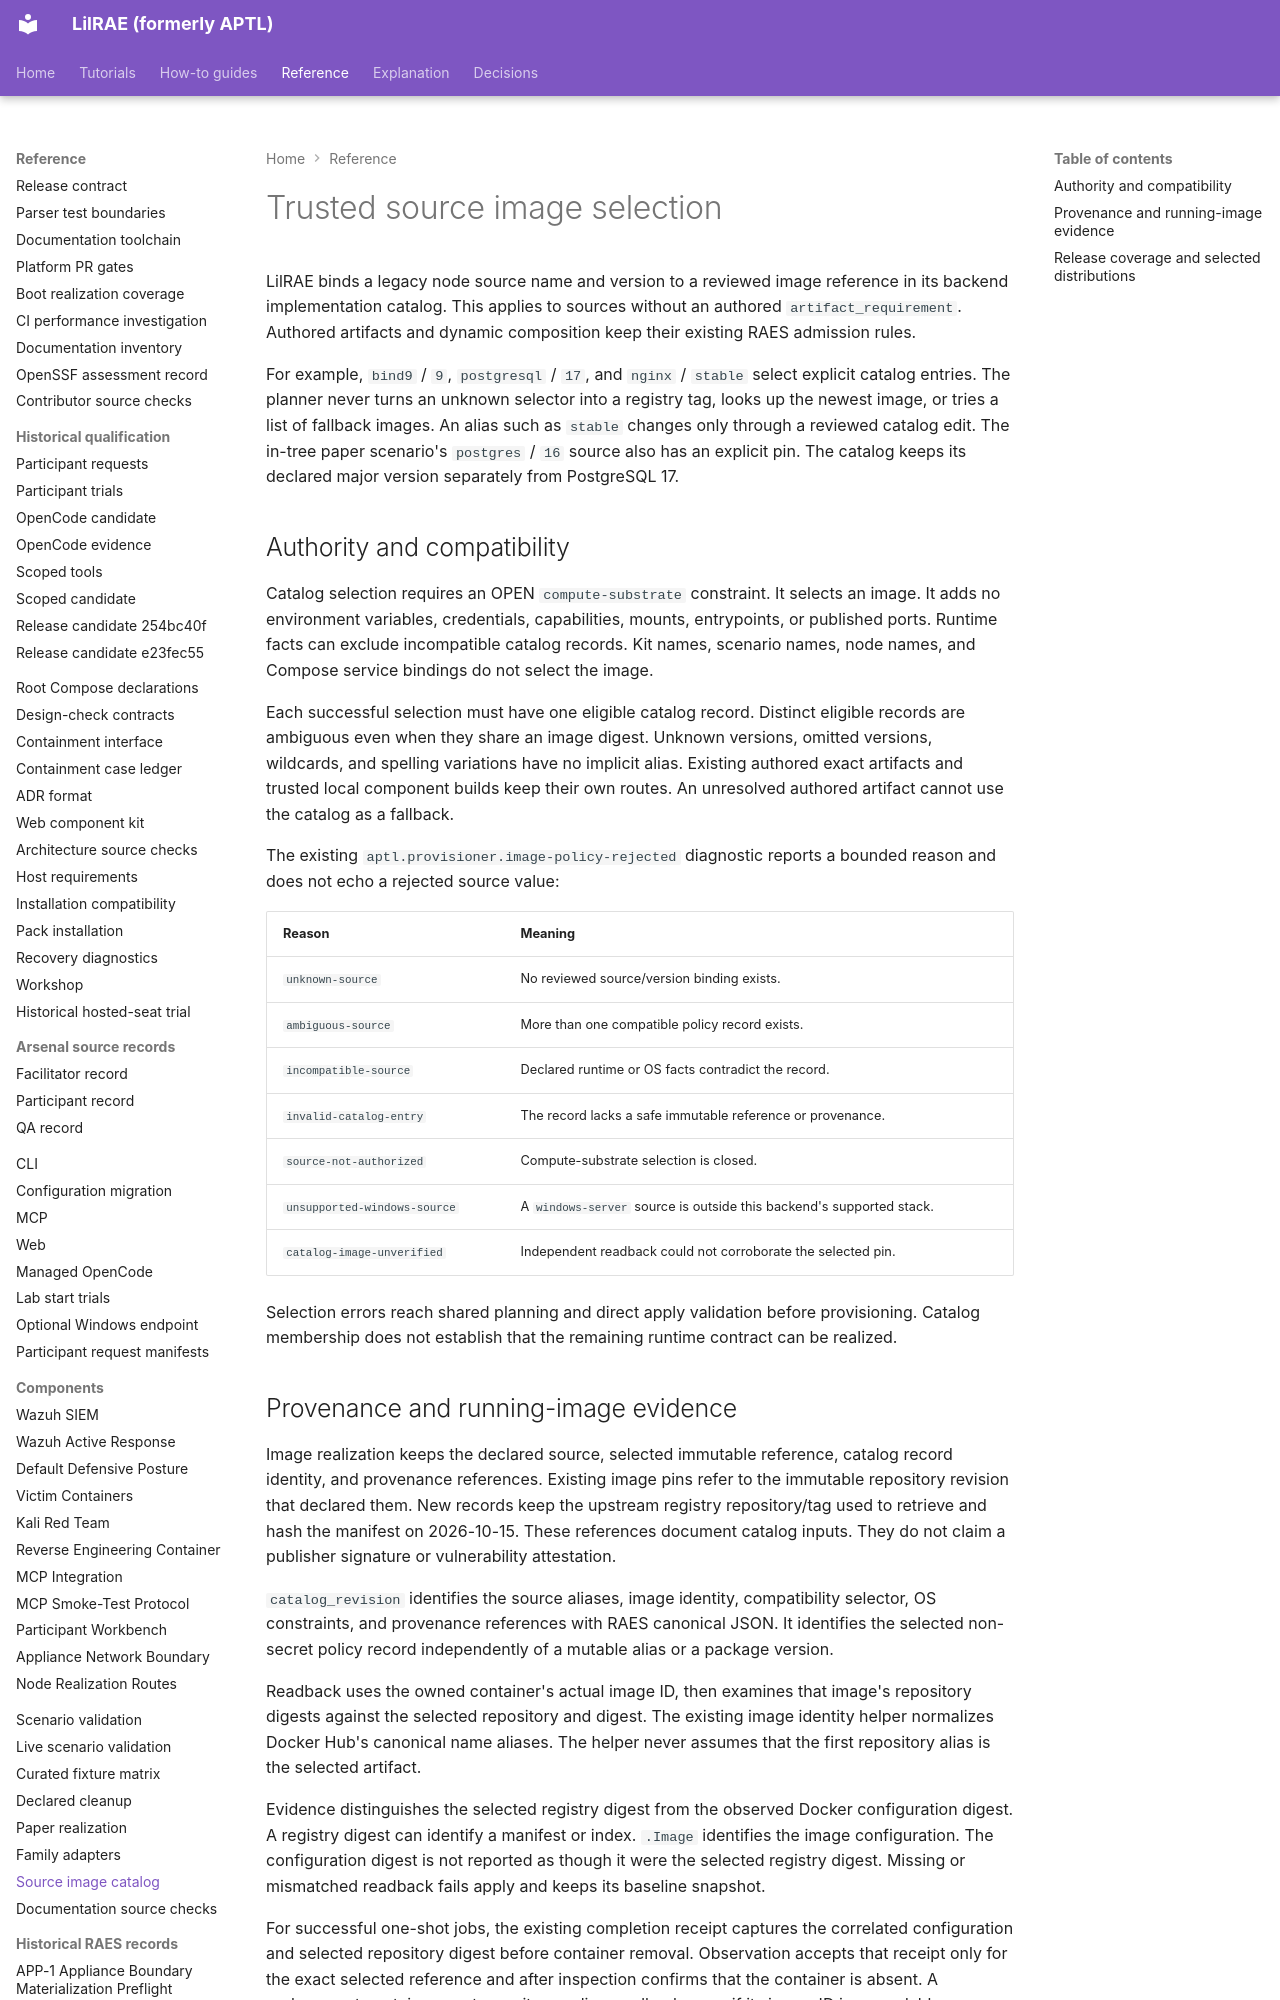

repository: OpenRAE/lilrae · page: source-image-catalog/index.html · generator: mkdocs

# Trusted source image selection

LilRAE binds a legacy node source name and version to a reviewed image reference
in its backend implementation catalog. This applies to sources without an
authored `artifact_requirement`. Authored artifacts and dynamic composition
keep their existing RAES admission rules.

For example, `bind9` / `9`, `postgresql` / `17`, and `nginx` / `stable` select
explicit catalog entries. The planner never turns an unknown selector into a
registry tag, looks up the newest image, or tries a list of fallback images.
An alias such as `stable` changes only through a reviewed catalog edit.
The in-tree paper scenario's `postgres` / `16` source also has an explicit pin.
The catalog keeps its declared major version separately from PostgreSQL 17.

## Authority and compatibility

Catalog selection requires an OPEN `compute-substrate` constraint. It selects
an image. It adds no environment variables, credentials, capabilities,
mounts, entrypoints, or published ports. Runtime facts can exclude incompatible
catalog records. Kit names, scenario names, node names, and Compose service
bindings do not select the image.

Each successful selection must have one eligible catalog record. Distinct
eligible records are ambiguous even when they share an image digest. Unknown
versions, omitted versions, wildcards, and spelling variations have no implicit
alias. Existing authored exact artifacts and trusted local component builds
keep their own routes. An unresolved authored artifact cannot use the catalog
as a fallback.

The existing `aptl.provisioner.image-policy-rejected` diagnostic reports a
bounded reason and does not echo a rejected source value:

| Reason | Meaning |
| --- | --- |
| `unknown-source` | No reviewed source/version binding exists. |
| `ambiguous-source` | More than one compatible policy record exists. |
| `incompatible-source` | Declared runtime or OS facts contradict the record. |
| `invalid-catalog-entry` | The record lacks a safe immutable reference or provenance. |
| `source-not-authorized` | Compute-substrate selection is closed. |
| `unsupported-windows-source` | A `windows-server` source is outside this backend's supported stack. |
| `catalog-image-unverified` | Independent readback could not corroborate the selected pin. |

Selection errors reach shared planning and direct apply validation before
provisioning. Catalog membership does not establish that the remaining runtime
contract can be realized.
